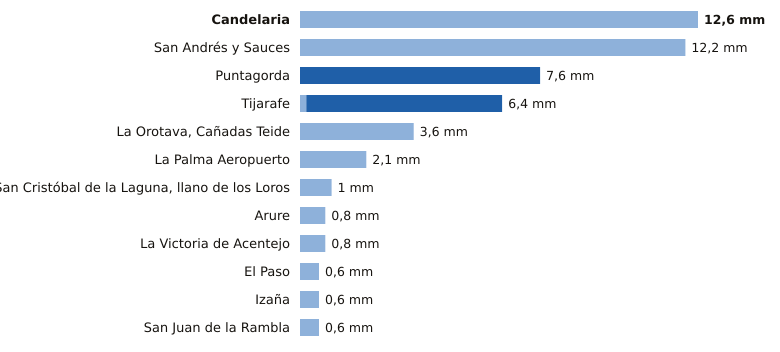

The data file committed next to this chart (first rows):
estacion, provincia, indicativo, mm_6_dias_anteriores, mm_hoy, mm_7_dias, horas_de_hoy
Candelaria, Santa Cruz de Tenerife, C438N, 12.6, 0.0, 12.6, 12
San Andrés y Sauces, Santa Cruz de Tenerife, C148F, 12.2, 0.0, 12.2, 12
Puntagorda, Santa Cruz de Tenerife, C117A, 0.0, 7.6, 7.6, 13
Tijarafe, Santa Cruz de Tenerife, C117Z, 0.2, 6.2, 6.4, 12
La Orotava, Cañadas Teide, Santa Cruz de Tenerife, C406G, 3.6, 0.0, 3.6, 12
La Palma Aeropuerto, Santa Cruz de Tenerife, C139E, 2.1, 0.0, 2.1, 12
San Cristóbal de la Laguna, llano de los…, Santa Cruz de Tenerife, C446G, 1.0, 0.0, 1.0, 13
Arure, Santa Cruz de Tenerife, C316I, 0.8, 0.0, 0.8, 12
La Victoria de Acentejo, Santa Cruz de Tenerife, C457I, 0.8, 0.0, 0.8, 12
El Paso, Santa Cruz de Tenerife, C126A, 0.6, 0.0, 0.6, 12
Izaña, Santa Cruz de Tenerife, C430E, 0.6, 0.0, 0.6, 13
San Juan de la Rambla, Santa Cruz de Tenerife, C468X, 0.6, 0.0, 0.6, 12
